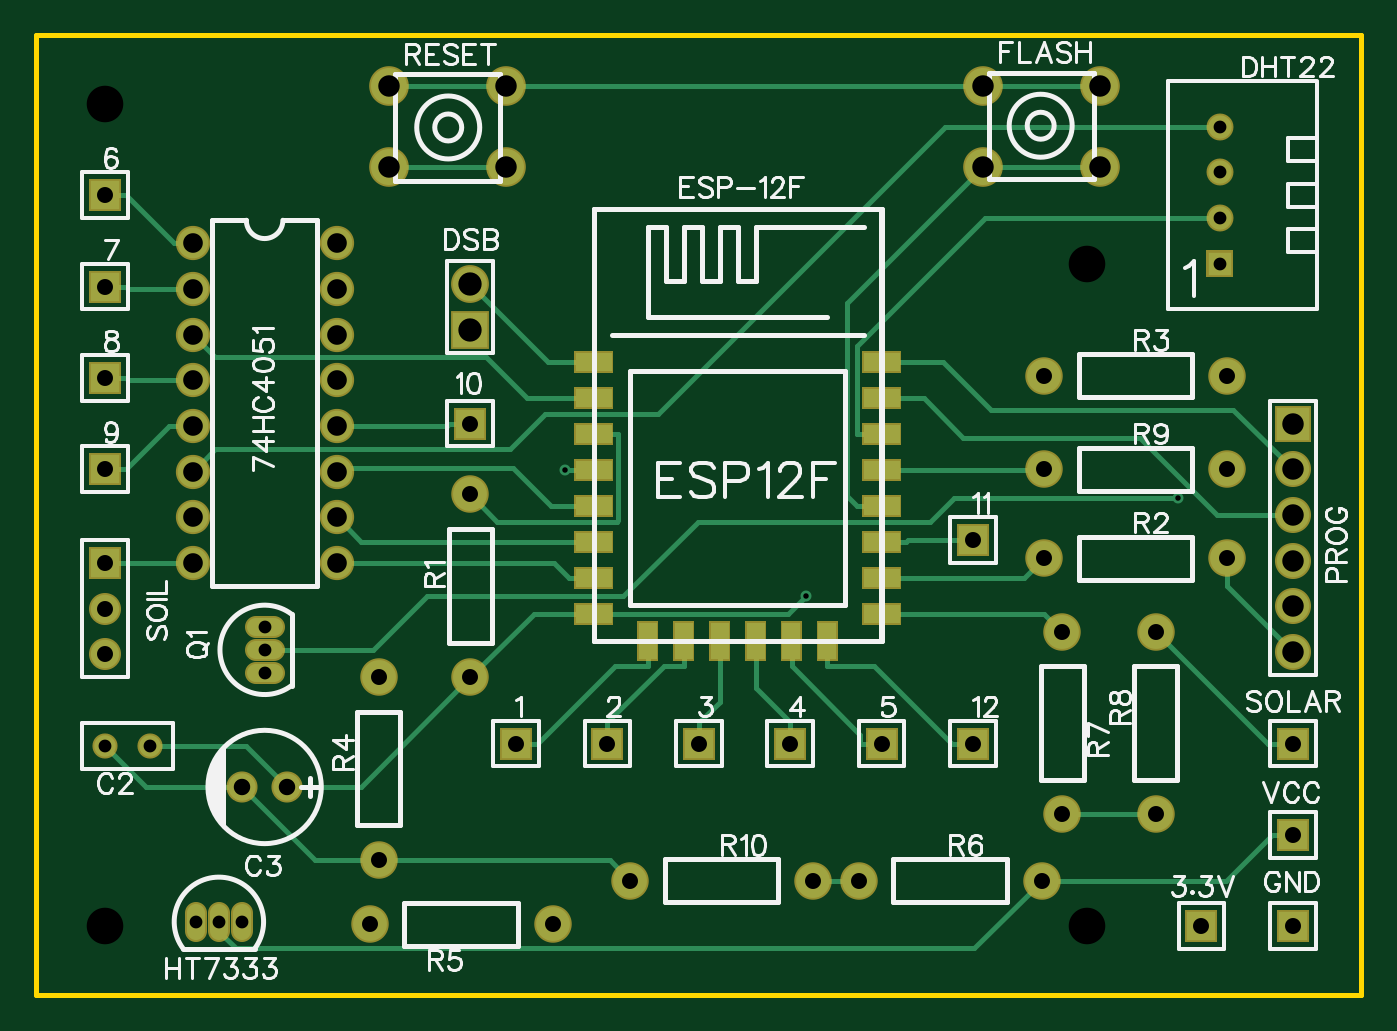
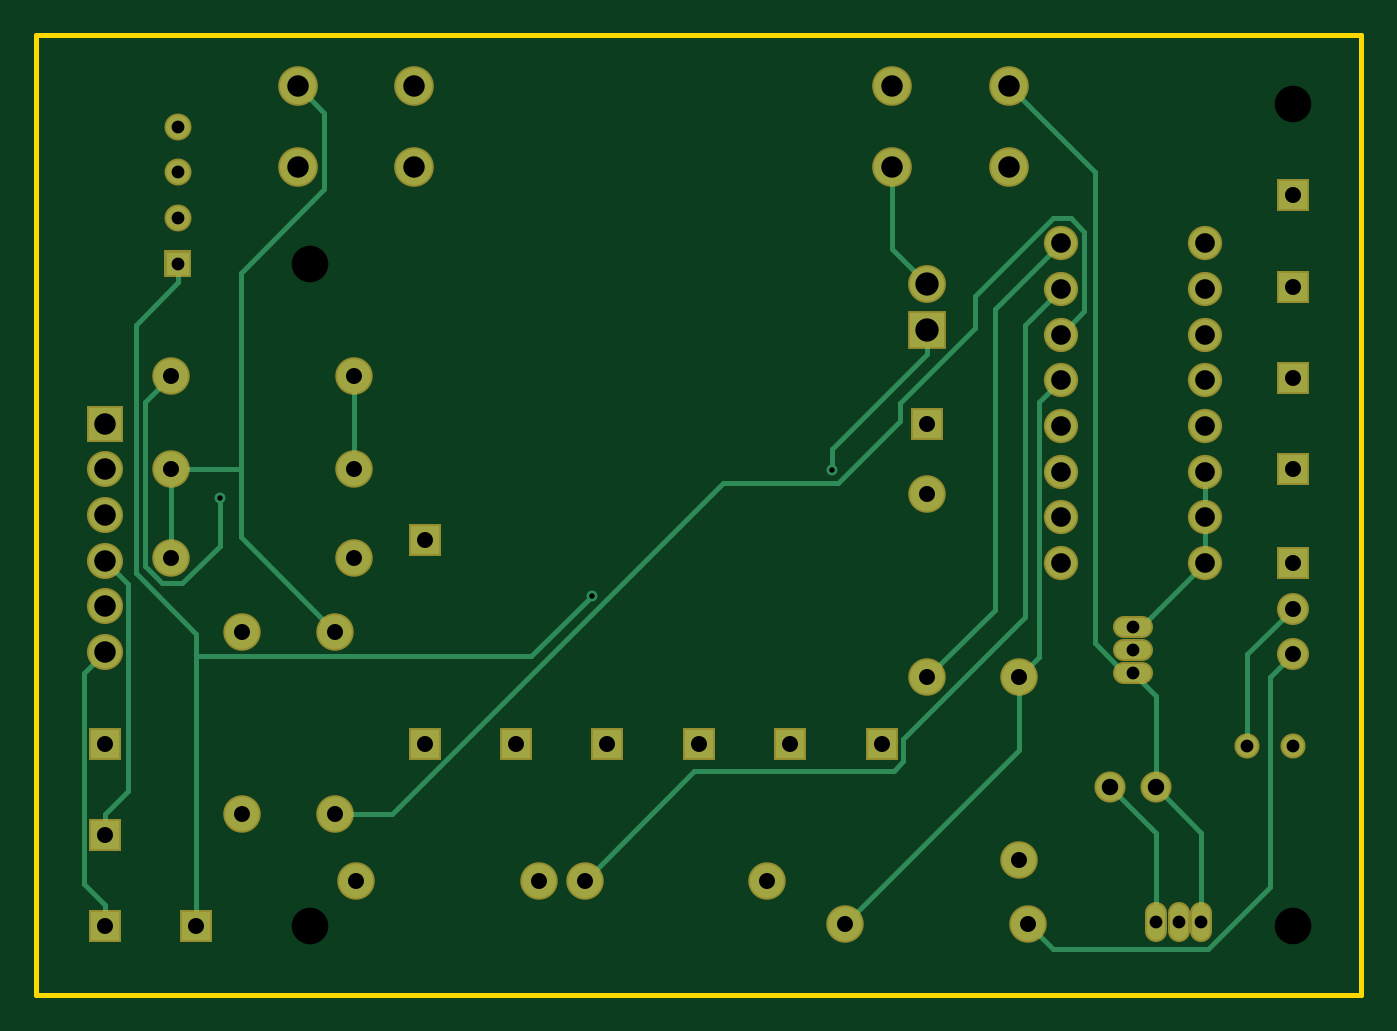
Circuit board: 9 layer files. Board 73.7 x 53.3 mm.
- outline: Gerber_BoardOutline.GKO (496 bytes)
- bottom_copper: Gerber_BottomLayer.GBL (4886 bytes)
- bottom_mask: Gerber_BottomSolderMaskLayer.GBS (4073 bytes)
- drill: Gerber_Drill_NPTH.DRL (304 bytes)
- drill: Gerber_Drill_PTH.DRL (2043 bytes)
- top_copper: Gerber_TopLayer.GTL (7029 bytes)
- paste: Gerber_TopPasteMaskLayer.GTP (902 bytes)
- top_silk: Gerber_TopSilkLayer.GTO (33542 bytes)
- top_mask: Gerber_TopSolderMaskLayer.GTS (6434 bytes)

=== outline: Gerber_BoardOutline.GKO ===
G04 Layer: BoardOutline*
G04 EasyEDA v6.2.46, 2019-12-13T21:01:04+01:00*
G04 3005faa94037452eb19f5b3c810bd7e0,39ff71f2194a49368f8d12cd3c9184f8,10*
G04 Gerber Generator version 0.2*
G04 Scale: 100 percent, Rotated: No, Reflected: No *
G04 Dimensions in inches *
G04 leading zeros omitted , absolute positions ,2 integer and 4 decimal *
%FSLAX24Y24*%
%MOIN*%
G90*
G70D02*

%ADD10C,0.010000*%
G54D10*
G01X0Y21000D02*
G01X29000Y21000D01*
G01X29000Y0D01*
G01X0Y0D01*
G01X0Y21000D01*

%LPD*%
M00*
M02*

=== bottom_copper: Gerber_BottomLayer.GBL ===
G04 Layer: BottomLayer*
G04 EasyEDA v6.2.46, 2019-12-13T21:01:04+01:00*
G04 3005faa94037452eb19f5b3c810bd7e0,39ff71f2194a49368f8d12cd3c9184f8,10*
G04 Gerber Generator version 0.2*
G04 Scale: 100 percent, Rotated: No, Reflected: No *
G04 Dimensions in inches *
G04 leading zeros omitted , absolute positions ,2 integer and 4 decimal *
%FSLAX24Y24*%
%MOIN*%
G90*
G70D02*

%ADD10C,0.010000*%
%ADD11C,0.024000*%
%ADD14R,0.062000X0.062000*%
%ADD15C,0.062000*%
%ADD16C,0.060000*%
%ADD17C,0.074000*%
%ADD18C,0.078740*%
%ADD19R,0.074803X0.074803*%
%ADD20C,0.074803*%
%ADD21R,0.051000X0.051000*%
%ADD22C,0.051000*%
%ADD23C,0.066929*%
%ADD24C,0.070866*%
%ADD25R,0.070866X0.070866*%
%ADD26C,0.047000*%
%ADD27C,0.039370*%

%LPD*%
G54D10*
G01X25500Y7411D02*
G01X25500Y1961D01*
G01X25900Y15594D02*
G01X26823Y14669D01*
G01X26823Y9223D01*
G01X25500Y7900D01*
G01X25500Y7411D01*
G01X16839Y8732D02*
G01X18163Y7411D01*
G01X25500Y7411D01*
G01X4500Y1600D02*
G01X4500Y3550D01*
G01X5500Y4550D01*
G01X6575Y16450D02*
G01X8021Y15003D01*
G01X8021Y8428D01*
G01X9500Y6950D01*
G01X2500Y5450D02*
G01X2500Y7450D01*
G01X1500Y8450D01*
G01X25900Y16000D02*
G01X25900Y15594D01*
G01X25500Y1500D02*
G01X25500Y1961D01*
G01X9500Y14025D02*
G01X11584Y11940D01*
G01X11584Y11488D01*
G01X9500Y14550D02*
G01X9500Y14025D01*
G01X22450Y3950D02*
G01X21217Y3950D01*
G01X13968Y11198D01*
G01X11450Y11198D01*
G01X10097Y12551D01*
G01X10097Y12961D01*
G01X8460Y14598D01*
G01X8460Y15286D01*
G01X6752Y16992D01*
G01X6352Y16992D01*
G01X6060Y16700D01*
G01X6060Y14963D01*
G01X6575Y14450D01*
G01X27500Y3500D02*
G01X27500Y3961D01*
G01X27500Y9500D02*
G01X26993Y8992D01*
G01X26993Y4467D01*
G01X27500Y3961D01*
G01X3425Y9450D02*
G01X3425Y10450D01*
G01X5000Y8050D02*
G01X4825Y8050D01*
G01X3425Y9450D01*
G01X3425Y11450D02*
G01X3425Y10450D01*
G01X7721Y19886D02*
G01X5831Y17996D01*
G01X5831Y7692D01*
G01X5189Y7050D01*
G01X5000Y7050D01*
G01X24521Y11500D02*
G01X24521Y15800D01*
G01X22690Y17630D01*
G01X22690Y19296D01*
G01X23280Y19886D01*
G01X22450Y7950D02*
G01X24521Y10021D01*
G01X24521Y11500D01*
G01X24521Y11500D02*
G01X26050Y11500D01*
G01X26050Y11500D02*
G01X26050Y9550D01*
G01X27500Y1500D02*
G01X27500Y1961D01*
G01X27500Y1961D02*
G01X27960Y2421D01*
G01X27960Y7038D01*
G01X27500Y7500D01*
G01X3500Y1600D02*
G01X3500Y3550D01*
G01X4500Y4550D01*
G01X5000Y7050D02*
G01X4500Y6550D01*
G01X4500Y4550D01*
G01X11300Y1550D02*
G01X7500Y5350D01*
G01X7500Y6950D01*
G01X6575Y13450D02*
G01X7060Y12963D01*
G01X7060Y7390D01*
G01X7500Y6950D01*
G01X6575Y15450D02*
G01X7368Y14655D01*
G01X7368Y8259D01*
G01X10021Y5607D01*
G01X10021Y5109D01*
G01X10235Y4896D01*
G01X14602Y4896D01*
G01X17000Y2500D01*
G01X22050Y13550D02*
G01X22050Y11500D01*
G01X9500Y15550D02*
G01X10280Y16328D01*
G01X10280Y18113D01*
G01X7300Y1550D02*
G01X6756Y1007D01*
G01X3355Y1007D01*
G01X2000Y2363D01*
G01X2000Y6950D01*
G01X1500Y7450D01*
G01X26050Y13550D02*
G01X26622Y12976D01*
G01X26622Y9378D01*
G01X26253Y9009D01*
G01X25801Y9009D01*
G01X24985Y9825D01*
G01X24985Y10876D01*
G54D14*
G01X10500Y5500D03*
G01X12500Y5500D03*
G01X14500Y5500D03*
G01X16500Y5500D03*
G01X18500Y5500D03*
G01X1500Y17500D03*
G01X1500Y15500D03*
G01X1500Y13500D03*
G01X1500Y11500D03*
G01X9500Y12500D03*
G01X20500Y9950D03*
G01X20500Y5500D03*
G54D15*
G01X1500Y7450D03*
G01X1500Y8450D03*
G54D14*
G01X1500Y9450D03*
G54D16*
G01X5500Y4550D03*
G01X4500Y4550D03*
G54D17*
G01X22050Y9550D03*
G01X26050Y9550D03*
G01X7500Y2950D03*
G01X7500Y6950D03*
G01X11300Y1550D03*
G01X7300Y1550D03*
G01X22450Y7950D03*
G01X22450Y3950D03*
G01X24500Y3950D03*
G01X24500Y7950D03*
G01X9500Y6950D03*
G01X9500Y10950D03*
G01X13000Y2500D03*
G01X17000Y2500D03*
G01X22050Y11500D03*
G01X26050Y11500D03*
G54D14*
G01X27500Y5500D03*
G01X27500Y3500D03*
G01X27500Y1500D03*
G54D18*
G01X20720Y18114D03*
G01X23279Y18114D03*
G01X23279Y19885D03*
G01X20720Y19885D03*
G01X10279Y19885D03*
G01X7720Y19885D03*
G01X7720Y18114D03*
G01X10279Y18114D03*
G54D19*
G01X9500Y14550D03*
G54D20*
G01X9500Y15550D03*
G54D21*
G01X25900Y16000D03*
G54D22*
G01X25900Y17000D03*
G01X25900Y18000D03*
G01X25900Y19000D03*
G54D23*
G01X3425Y16450D03*
G01X3425Y15450D03*
G01X3425Y10450D03*
G01X3425Y9450D03*
G01X3425Y14450D03*
G01X3425Y13450D03*
G01X3425Y11450D03*
G01X3425Y12450D03*
G01X6574Y9450D03*
G01X6574Y10450D03*
G01X6574Y11450D03*
G01X6574Y12450D03*
G01X6574Y13450D03*
G01X6574Y14450D03*
G01X6574Y15450D03*
G01X6574Y16450D03*
G54D24*
G01X27500Y7500D03*
G01X27500Y8500D03*
G01X27500Y9500D03*
G01X27500Y10500D03*
G01X27500Y11500D03*
G54D25*
G01X27500Y12500D03*
G54D26*
G01X2500Y5450D03*
G01X1500Y5450D03*
G54D14*
G01X25500Y1500D03*
G54D17*
G01X18000Y2500D03*
G01X22000Y2500D03*
G01X22050Y13550D03*
G01X26050Y13550D03*
G54D11*
G01X16839Y8732D03*
G01X11584Y11488D03*
G01X24985Y10876D03*
G54D27*
G01X3500Y1796D02*
G01X3500Y1403D01*
G01X4000Y1796D02*
G01X4000Y1403D01*
G01X4500Y1796D02*
G01X4500Y1403D01*
G01X4803Y7050D02*
G01X5196Y7050D01*
G01X4803Y7550D02*
G01X5196Y7550D01*
G01X4803Y8050D02*
G01X5196Y8050D01*
M00*
M02*

=== bottom_mask: Gerber_BottomSolderMaskLayer.GBS ===
G04 Layer: BottomSolderMaskLayer*
G04 EasyEDA v6.2.46, 2019-12-13T21:01:04+01:00*
G04 3005faa94037452eb19f5b3c810bd7e0,39ff71f2194a49368f8d12cd3c9184f8,10*
G04 Gerber Generator version 0.2*
G04 Scale: 100 percent, Rotated: No, Reflected: No *
G04 Dimensions in inches *
G04 leading zeros omitted , absolute positions ,2 integer and 4 decimal *
%FSLAX24Y24*%
%MOIN*%
G90*
G70D02*

%ADD32C,0.047370*%
%ADD34C,0.070000*%
%ADD35C,0.068000*%
%ADD36C,0.082000*%
%ADD37C,0.086740*%
%ADD40R,0.082803X0.082803*%
%ADD41C,0.082803*%
%ADD43C,0.059000*%
%ADD44C,0.074929*%
%ADD45C,0.078866*%
%ADD47C,0.055000*%

%LPD*%
G54D32*
G01X3500Y1796D02*
G01X3500Y1403D01*
G01X4000Y1796D02*
G01X4000Y1403D01*
G01X4500Y1796D02*
G01X4500Y1403D01*
G01X4803Y7050D02*
G01X5196Y7050D01*
G01X4803Y7550D02*
G01X5196Y7550D01*
G01X4803Y8050D02*
G01X5196Y8050D01*
G36*
G01X10150Y5150D02*
G01X10150Y5850D01*
G01X10850Y5850D01*
G01X10850Y5150D01*
G01X10150Y5150D01*
G37*
G36*
G01X12150Y5150D02*
G01X12150Y5850D01*
G01X12850Y5850D01*
G01X12850Y5150D01*
G01X12150Y5150D01*
G37*
G36*
G01X14150Y5150D02*
G01X14150Y5850D01*
G01X14850Y5850D01*
G01X14850Y5150D01*
G01X14150Y5150D01*
G37*
G36*
G01X16150Y5150D02*
G01X16150Y5850D01*
G01X16850Y5850D01*
G01X16850Y5150D01*
G01X16150Y5150D01*
G37*
G36*
G01X18150Y5150D02*
G01X18150Y5850D01*
G01X18850Y5850D01*
G01X18850Y5150D01*
G01X18150Y5150D01*
G37*
G36*
G01X1150Y17150D02*
G01X1150Y17850D01*
G01X1850Y17850D01*
G01X1850Y17150D01*
G01X1150Y17150D01*
G37*
G36*
G01X1150Y15150D02*
G01X1150Y15850D01*
G01X1850Y15850D01*
G01X1850Y15150D01*
G01X1150Y15150D01*
G37*
G36*
G01X1150Y13150D02*
G01X1150Y13850D01*
G01X1850Y13850D01*
G01X1850Y13150D01*
G01X1150Y13150D01*
G37*
G36*
G01X1150Y11150D02*
G01X1150Y11850D01*
G01X1850Y11850D01*
G01X1850Y11150D01*
G01X1150Y11150D01*
G37*
G36*
G01X9150Y12150D02*
G01X9150Y12850D01*
G01X9850Y12850D01*
G01X9850Y12150D01*
G01X9150Y12150D01*
G37*
G36*
G01X20150Y9600D02*
G01X20150Y10300D01*
G01X20850Y10300D01*
G01X20850Y9600D01*
G01X20150Y9600D01*
G37*
G36*
G01X20150Y5150D02*
G01X20150Y5850D01*
G01X20850Y5850D01*
G01X20850Y5150D01*
G01X20150Y5150D01*
G37*
G54D34*
G01X1500Y7450D03*
G01X1500Y8450D03*
G36*
G01X1150Y9100D02*
G01X1150Y9800D01*
G01X1850Y9800D01*
G01X1850Y9100D01*
G01X1150Y9100D01*
G37*
G54D35*
G01X5500Y4550D03*
G01X4500Y4550D03*
G54D36*
G01X22050Y9550D03*
G01X26050Y9550D03*
G01X7500Y2950D03*
G01X7500Y6950D03*
G01X11300Y1550D03*
G01X7300Y1550D03*
G01X22450Y7950D03*
G01X22450Y3950D03*
G01X24500Y3950D03*
G01X24500Y7950D03*
G01X9500Y6950D03*
G01X9500Y10950D03*
G01X13000Y2500D03*
G01X17000Y2500D03*
G01X22050Y11500D03*
G01X26050Y11500D03*
G36*
G01X27150Y5150D02*
G01X27150Y5850D01*
G01X27850Y5850D01*
G01X27850Y5150D01*
G01X27150Y5150D01*
G37*
G36*
G01X27150Y3150D02*
G01X27150Y3850D01*
G01X27850Y3850D01*
G01X27850Y3150D01*
G01X27150Y3150D01*
G37*
G36*
G01X27150Y1150D02*
G01X27150Y1850D01*
G01X27850Y1850D01*
G01X27850Y1150D01*
G01X27150Y1150D01*
G37*
G54D37*
G01X20720Y18114D03*
G01X23279Y18114D03*
G01X23279Y19885D03*
G01X20720Y19885D03*
G01X10279Y19885D03*
G01X7720Y19885D03*
G01X7720Y18114D03*
G01X10279Y18114D03*
G54D40*
G01X9500Y14550D03*
G54D41*
G01X9500Y15550D03*
G36*
G01X25605Y15705D02*
G01X25605Y16294D01*
G01X26194Y16294D01*
G01X26194Y15705D01*
G01X25605Y15705D01*
G37*
G54D43*
G01X25900Y17000D03*
G01X25900Y18000D03*
G01X25900Y19000D03*
G54D44*
G01X3425Y16450D03*
G01X3425Y15450D03*
G01X3425Y10450D03*
G01X3425Y9450D03*
G01X3425Y14450D03*
G01X3425Y13450D03*
G01X3425Y11450D03*
G01X3425Y12450D03*
G01X6574Y9450D03*
G01X6574Y10450D03*
G01X6574Y11450D03*
G01X6574Y12450D03*
G01X6574Y13450D03*
G01X6574Y14450D03*
G01X6574Y15450D03*
G01X6574Y16450D03*
G54D45*
G01X27500Y7500D03*
G01X27500Y8500D03*
G01X27500Y9500D03*
G01X27500Y10500D03*
G01X27500Y11500D03*
G36*
G01X27106Y12105D02*
G01X27106Y12894D01*
G01X27893Y12894D01*
G01X27893Y12105D01*
G01X27106Y12105D01*
G37*
G54D47*
G01X2500Y5450D03*
G01X1500Y5450D03*
G36*
G01X25150Y1150D02*
G01X25150Y1850D01*
G01X25850Y1850D01*
G01X25850Y1150D01*
G01X25150Y1150D01*
G37*
G54D36*
G01X18000Y2500D03*
G01X22000Y2500D03*
G01X22050Y13550D03*
G01X26050Y13550D03*
M00*
M02*

=== drill: Gerber_Drill_NPTH.DRL (304 bytes, source withheld) ===
=== drill: Gerber_Drill_PTH.DRL (2043 bytes, source withheld) ===
=== top_copper: Gerber_TopLayer.GTL (7029 bytes, source omitted) ===
=== paste: Gerber_TopPasteMaskLayer.GTP ===
G04 Layer: TopPasteMaskLayer*
G04 EasyEDA v6.2.46, 2019-12-13T21:01:04+01:00*
G04 3005faa94037452eb19f5b3c810bd7e0,39ff71f2194a49368f8d12cd3c9184f8,10*
G04 Gerber Generator version 0.2*
G04 Scale: 100 percent, Rotated: No, Reflected: No *
G04 Dimensions in inches *
G04 leading zeros omitted , absolute positions ,2 integer and 4 decimal *
%FSLAX24Y24*%
%MOIN*%
G90*
G70D02*

%ADD12R,0.078740X0.039370*%
%ADD13R,0.039370X0.078740*%

%LPD*%
G54D12*
G01X18499Y13851D03*
G01X18499Y13063D03*
G01X18499Y12276D03*
G01X18499Y11489D03*
G01X18499Y10701D03*
G01X18500Y9914D03*
G01X18499Y9126D03*
G01X18499Y8339D03*
G54D13*
G01X17317Y7748D03*
G01X16529Y7748D03*
G01X15742Y7748D03*
G01X14955Y7748D03*
G01X14168Y7749D03*
G01X13381Y7748D03*
G54D12*
G01X12200Y8339D03*
G01X12199Y9126D03*
G01X12199Y9914D03*
G01X12199Y10701D03*
G01X12199Y11489D03*
G01X12199Y12276D03*
G01X12199Y13063D03*
G01X12199Y13851D03*
M00*
M02*

=== top_silk: Gerber_TopSilkLayer.GTO (33542 bytes, source omitted) ===
=== top_mask: Gerber_TopSolderMaskLayer.GTS (6434 bytes, source omitted) ===
